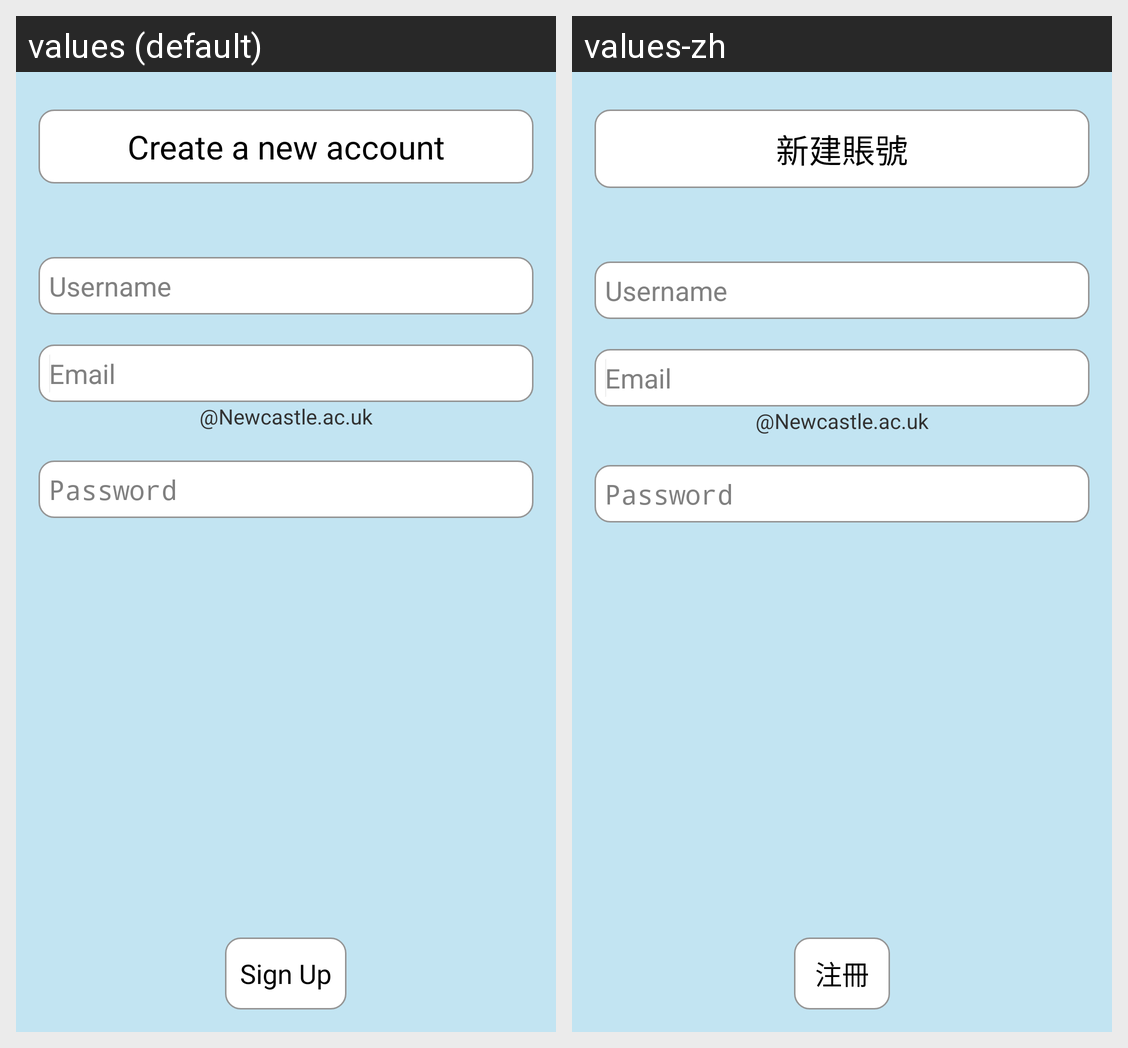

This grid shows one Android layout under two languages. Give, for every string resource on the screen, its name, the default text and each shown locale's text.
Android screen res/layout/social_fragment_signup.xml rendered under 2 locales, left to right: values (default), values-zh. Device: Nexus 5 (rendered at 1080×1920; each locale shown at half size, 540×960, under a caption strip naming it); theme HoloTheme.
Strings drawn on this screen, with the default value and each locale's value (text and hints the layout hard-codes, and strings that could not be matched under every locale, appear in the picture but are not listed):

social_fragment_signup_loginText
  values: Create a new account
  values-zh: 新建賬號

social_fragment_signup_email
  values: @Newcastle.ac.uk
  values-zh: @Newcastle.ac.uk

social_fragment_signup_buttonText
  values: Sign Up
  values-zh: 注冊
